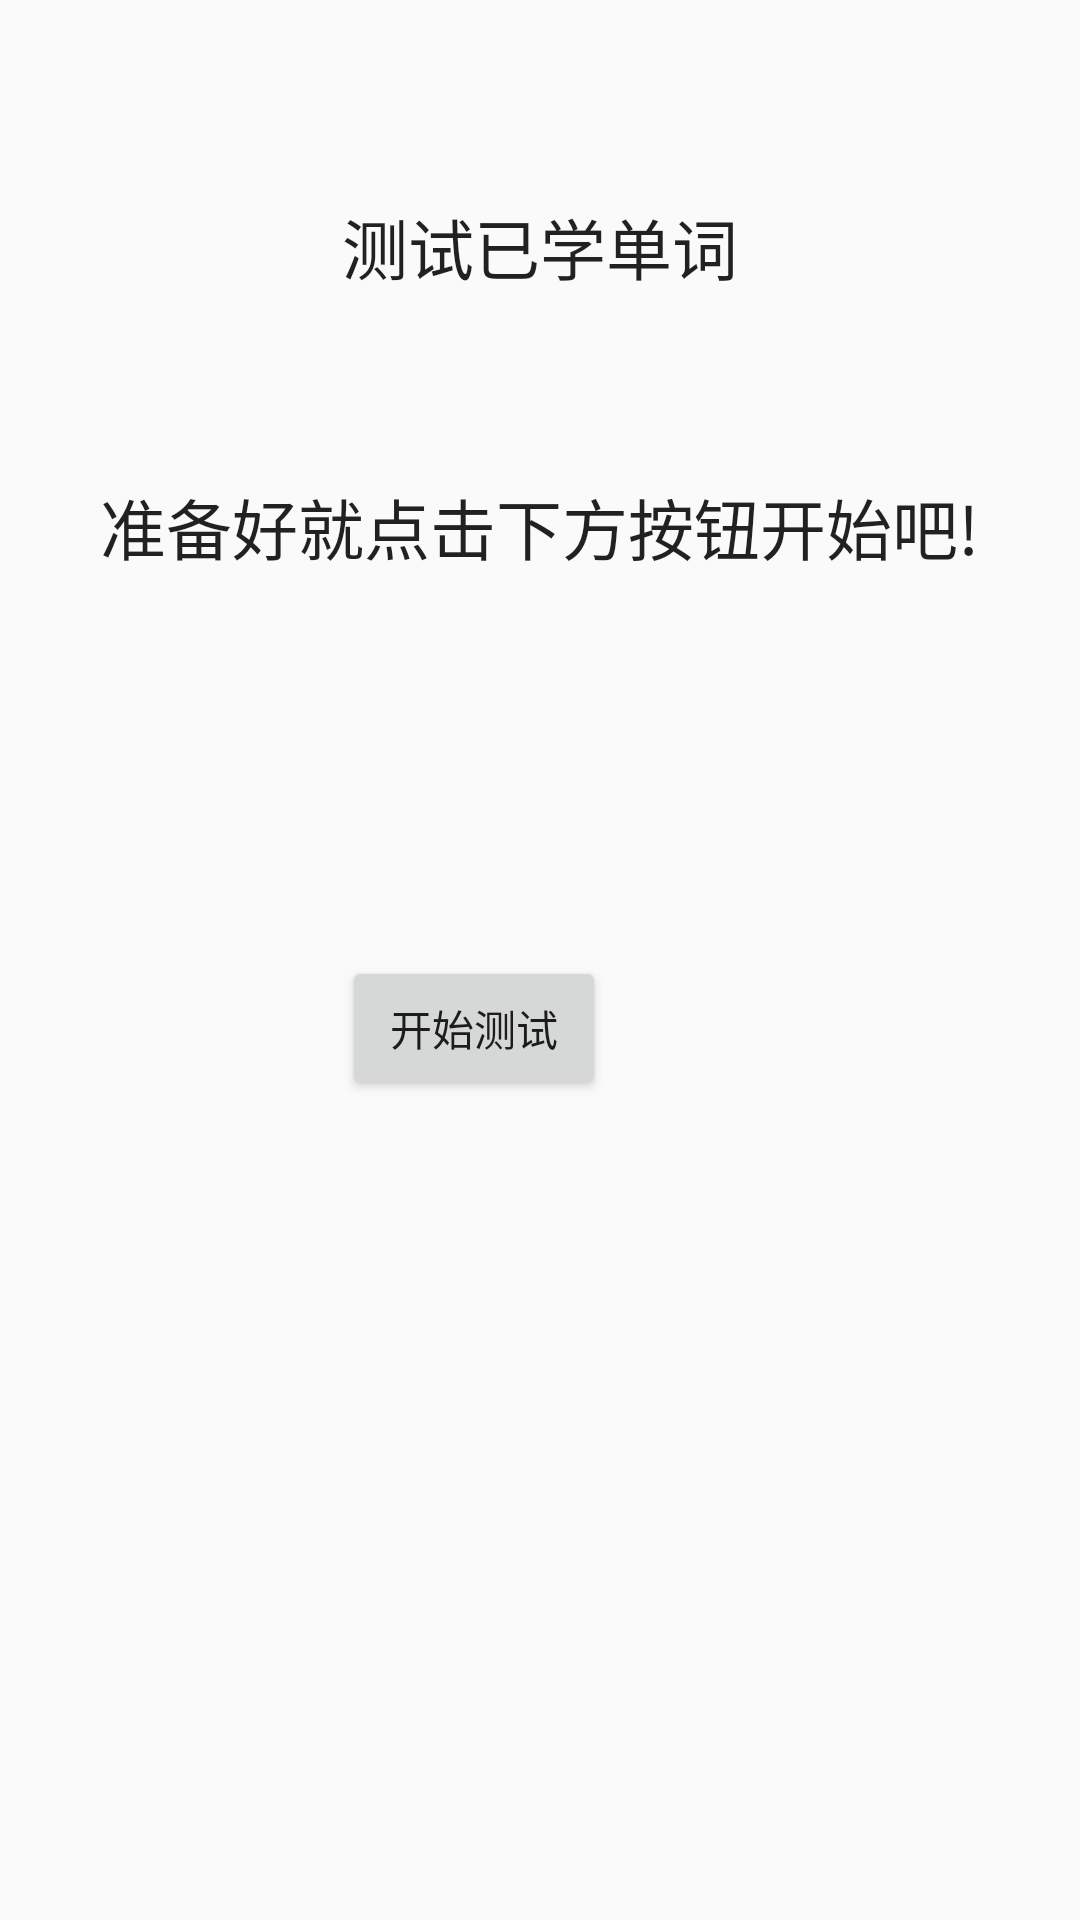

Here is an Android app screen rendered from its layout file. Give the layout XML and the strings, colors and styles it references.
<!-- AndroidManifest.xml: application theme AppTheme -->
<!-- res/layout/frg_testwords.xml -->
<?xml version="1.0" encoding="utf-8"?>

<RelativeLayout xmlns:android="http://schemas.android.com/apk/res/android"
    android:id="@+id/RelativeLayout1"
    android:layout_width="match_parent"
    android:layout_height="match_parent"
    android:orientation="vertical" >

    <TextView
            android:id="@+id/textView1"
            android:layout_width="wrap_content"
            android:layout_height="wrap_content"
            android:text="测试已学单词"
            android:textAppearance="?android:attr/textAppearanceLarge"
            android:layout_marginTop="66dp"
            android:layout_alignParentTop="true" android:layout_centerHorizontal="true"/>
    <TextView android:id="@+id/textView2" android:layout_width="wrap_content" android:layout_height="wrap_content"
              android:text="准备好就点击下方按钮开始吧!" android:textAppearance="?android:attr/textAppearanceLarge"
              android:layout_marginTop="61dp"
              android:layout_below="@+id/textView1" android:layout_centerHorizontal="true"/>
    <Button
            android:layout_width="wrap_content"
            android:layout_height="wrap_content"
            android:text="开始测试"
            android:id="@+id/btn_test"
            android:layout_marginTop="127dp" android:layout_below="@+id/textView2"
            android:layout_alignLeft="@+id/textView1" android:layout_alignStart="@+id/textView1"/>

</RelativeLayout>
<!-- resources referenced by this layout -->
<resources>
  <style name="AppTheme" parent="Theme.AppCompat.Light.DarkActionBar">
          
          <item name="colorPrimary">@color/colorPrimary</item>
          <item name="colorPrimaryDark">@color/colorPrimaryDark</item>
          <item name="colorAccent">@color/colorAccent</item>
      </style>
  <color name="colorPrimary">#35a3fc</color>
  <color name="colorPrimaryDark">#50C0E8</color>
  <color name="colorAccent">#FF4081</color>
</resources>
